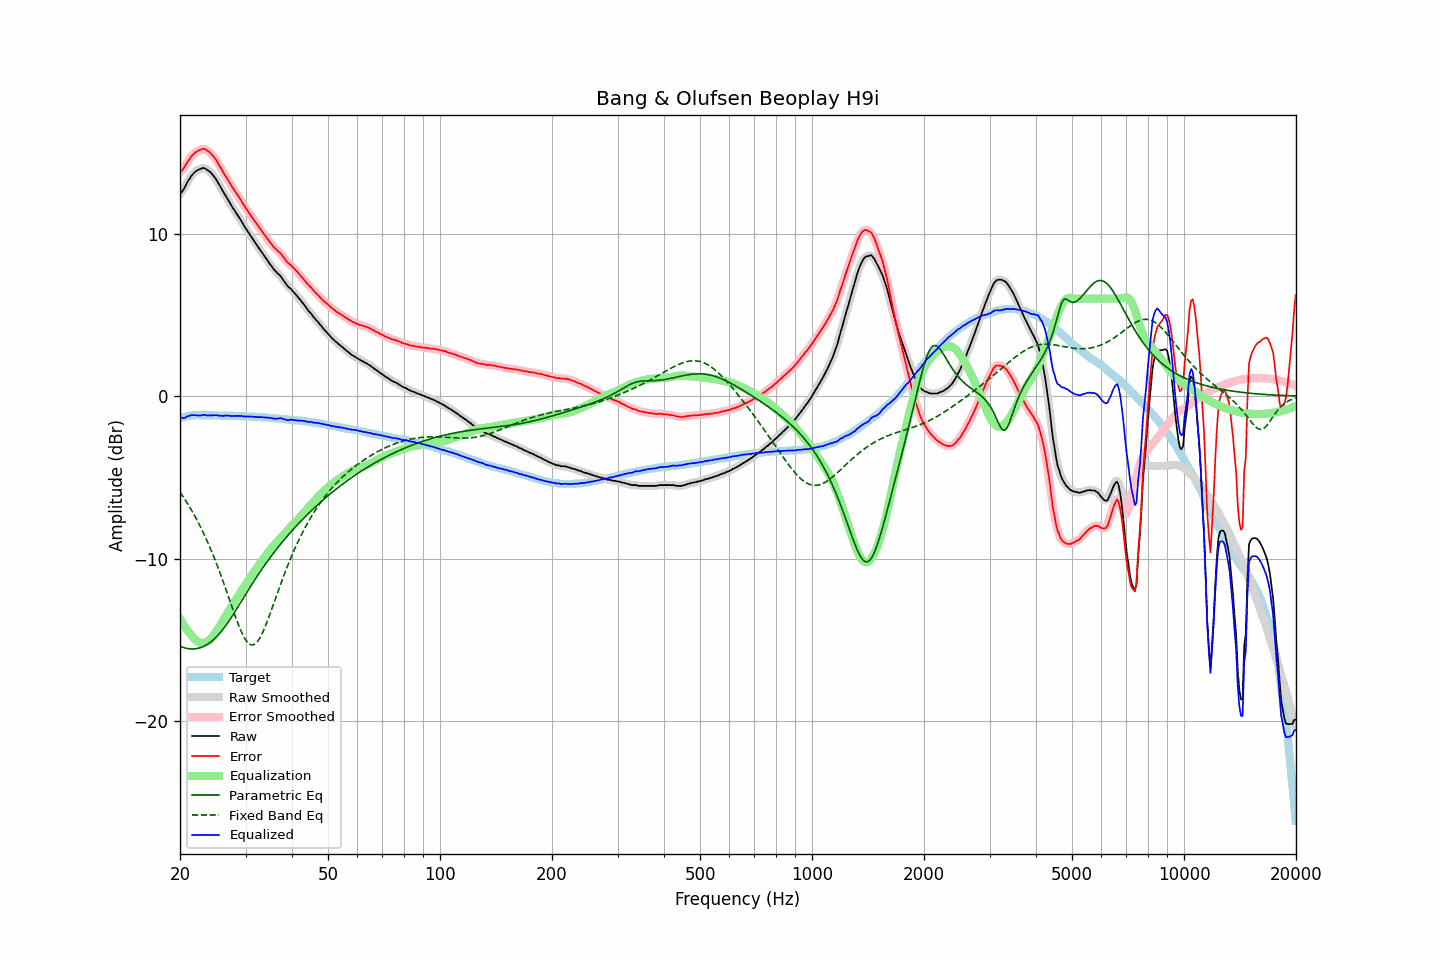

Source data for this figure (header and first rows):
frequency, raw, error, smoothed, error_smoothed, equalization, parametric_eq, fixed_band_eq, equalized_raw, equalized_smoothed, target
20.00, 12.45, 13.81, 12.43, 13.78, -13.71, -15.39, -5.91, -1.26, -1.28, -1.35
20.20, 12.54, 13.87, 12.56, 13.89, -13.88, -15.43, -6.06, -1.34, -1.32, -1.32
20.40, 12.68, 13.98, 12.71, 14.00, -14.04, -15.47, -6.20, -1.36, -1.34, -1.29
20.61, 12.85, 14.12, 12.86, 14.13, -14.20, -15.50, -6.35, -1.35, -1.33, -1.27
20.81, 13.06, 14.31, 13.05, 14.29, -14.34, -15.53, -6.51, -1.28, -1.29, -1.24
21.02, 13.24, 14.46, 13.23, 14.45, -14.47, -15.55, -6.67, -1.23, -1.24, -1.21
21.23, 13.38, 14.59, 13.40, 14.60, -14.60, -15.56, -6.83, -1.22, -1.20, -1.21
21.44, 13.55, 14.75, 13.54, 14.73, -14.71, -15.57, -7.00, -1.16, -1.17, -1.20
21.66, 13.66, 14.85, 13.66, 14.85, -14.83, -15.57, -7.17, -1.17, -1.17, -1.19
21.87, 13.76, 14.95, 13.77, 14.95, -14.94, -15.56, -7.35, -1.18, -1.17, -1.19
22.09, 13.85, 15.03, 13.84, 15.02, -15.03, -15.55, -7.53, -1.18, -1.18, -1.18
22.31, 13.90, 15.08, 13.91, 15.08, -15.10, -15.53, -7.71, -1.20, -1.19, -1.18
22.54, 13.96, 15.14, 13.96, 15.14, -15.15, -15.50, -7.91, -1.19, -1.19, -1.18
22.76, 13.99, 15.17, 14.00, 15.18, -15.18, -15.47, -8.10, -1.19, -1.18, -1.18
22.99, 14.03, 15.22, 14.03, 15.21, -15.20, -15.43, -8.31, -1.16, -1.17, -1.19
23.22, 14.03, 15.22, 14.02, 15.21, -15.19, -15.39, -8.51, -1.16, -1.17, -1.19
23.45, 13.99, 15.18, 13.99, 15.18, -15.16, -15.34, -8.73, -1.17, -1.17, -1.19
23.69, 13.91, 15.10, 13.93, 15.12, -15.11, -15.28, -8.95, -1.20, -1.18, -1.19
23.92, 13.85, 15.04, 13.85, 15.03, -15.04, -15.21, -9.17, -1.19, -1.19, -1.19
24.16, 13.77, 14.95, 13.76, 14.94, -14.95, -15.14, -9.40, -1.18, -1.19, -1.18
24.40, 13.65, 14.83, 13.66, 14.84, -14.84, -15.06, -9.64, -1.19, -1.19, -1.18
24.65, 13.54, 14.73, 13.54, 14.73, -14.72, -14.98, -9.88, -1.17, -1.18, -1.19
24.89, 13.40, 14.59, 13.40, 14.59, -14.58, -14.89, -10.13, -1.18, -1.18, -1.19
25.14, 13.26, 14.45, 13.25, 14.44, -14.43, -14.79, -10.39, -1.17, -1.18, -1.19
25.39, 13.07, 14.26, 13.08, 14.27, -14.27, -14.68, -10.65, -1.20, -1.19, -1.19
25.65, 12.91, 14.11, 12.90, 14.10, -14.11, -14.56, -10.91, -1.20, -1.21, -1.19
25.91, 12.73, 13.93, 12.73, 13.93, -13.94, -14.44, -11.18, -1.22, -1.21, -1.20
26.16, 12.55, 13.75, 12.56, 13.76, -13.77, -14.32, -11.46, -1.22, -1.21, -1.20
26.43, 12.39, 13.60, 12.39, 13.60, -13.60, -14.19, -11.74, -1.20, -1.21, -1.20
26.69, 12.23, 13.44, 12.23, 13.43, -13.43, -14.05, -12.02, -1.20, -1.20, -1.20
26.96, 12.06, 13.27, 12.06, 13.27, -13.26, -13.91, -12.31, -1.20, -1.20, -1.21
27.23, 11.88, 13.09, 11.89, 13.09, -13.10, -13.76, -12.59, -1.22, -1.21, -1.21
27.50, 11.72, 12.93, 11.72, 12.93, -12.95, -13.61, -12.88, -1.22, -1.22, -1.21
27.77, 11.56, 12.78, 11.56, 12.78, -12.79, -13.45, -13.16, -1.23, -1.23, -1.22
28.05, 11.42, 12.64, 11.42, 12.64, -12.64, -13.30, -13.44, -1.22, -1.22, -1.22
28.33, 11.26, 12.49, 11.26, 12.49, -12.48, -13.14, -13.72, -1.22, -1.22, -1.23
28.62, 11.11, 12.34, 11.11, 12.34, -12.33, -12.98, -13.98, -1.22, -1.22, -1.23
28.90, 10.95, 12.18, 10.96, 12.19, -12.18, -12.82, -14.23, -1.23, -1.22, -1.23
29.19, 10.80, 12.04, 10.79, 12.03, -12.02, -12.66, -14.47, -1.22, -1.23, -1.24
29.48, 10.63, 11.86, 10.63, 11.87, -11.87, -12.49, -14.68, -1.24, -1.24, -1.23
29.78, 10.46, 11.71, 10.47, 11.71, -11.72, -12.33, -14.87, -1.26, -1.25, -1.24
30.08, 10.31, 11.56, 10.31, 11.55, -11.57, -12.17, -15.03, -1.25, -1.26, -1.24
30.38, 10.15, 11.41, 10.16, 11.41, -11.41, -12.01, -15.16, -1.26, -1.26, -1.26
30.68, 10.00, 11.26, 10.01, 11.27, -11.27, -11.85, -15.25, -1.26, -1.26, -1.26
30.99, 9.86, 11.13, 9.86, 11.12, -11.12, -11.70, -15.30, -1.25, -1.26, -1.27
31.30, 9.71, 10.98, 9.71, 10.98, -10.97, -11.54, -15.32, -1.26, -1.26, -1.27
31.61, 9.55, 10.82, 9.56, 10.84, -10.83, -11.39, -15.29, -1.28, -1.27, -1.27
31.93, 9.41, 10.70, 9.41, 10.69, -10.69, -11.23, -15.23, -1.28, -1.29, -1.28
32.24, 9.26, 10.55, 9.26, 10.55, -10.55, -11.08, -15.13, -1.29, -1.29, -1.29
32.57, 9.11, 10.41, 9.12, 10.42, -10.41, -10.94, -14.99, -1.30, -1.29, -1.29
32.89, 8.98, 10.28, 8.98, 10.28, -10.28, -10.79, -14.83, -1.29, -1.30, -1.30
33.22, 8.84, 10.15, 8.84, 10.14, -10.14, -10.64, -14.63, -1.30, -1.30, -1.31
33.55, 8.69, 10.00, 8.69, 10.01, -10.00, -10.50, -14.42, -1.31, -1.31, -1.31
33.89, 8.55, 9.87, 8.55, 9.87, -9.86, -10.36, -14.18, -1.31, -1.31, -1.32
34.23, 8.40, 9.73, 8.40, 9.73, -9.73, -10.22, -13.93, -1.33, -1.32, -1.32
34.57, 8.27, 9.61, 8.27, 9.60, -9.60, -10.08, -13.67, -1.32, -1.33, -1.33
34.92, 8.11, 9.46, 8.13, 9.47, -9.47, -9.95, -13.40, -1.36, -1.34, -1.35
35.27, 8.00, 9.35, 7.99, 9.34, -9.35, -9.82, -13.13, -1.35, -1.36, -1.35
35.62, 7.85, 9.21, 7.86, 9.22, -9.24, -9.69, -12.85, -1.38, -1.38, -1.36
35.97, 7.73, 9.10, 7.74, 9.11, -9.13, -9.56, -12.57, -1.40, -1.39, -1.37
... 635 more rows
